Run: headless pygame with SDL's dummy video driver; simulated clock (each Clock.tick advances the game by its frame time, no real sleeping); random seed 0; keys injected as events and as key.get_pressed() state; no mouse input.
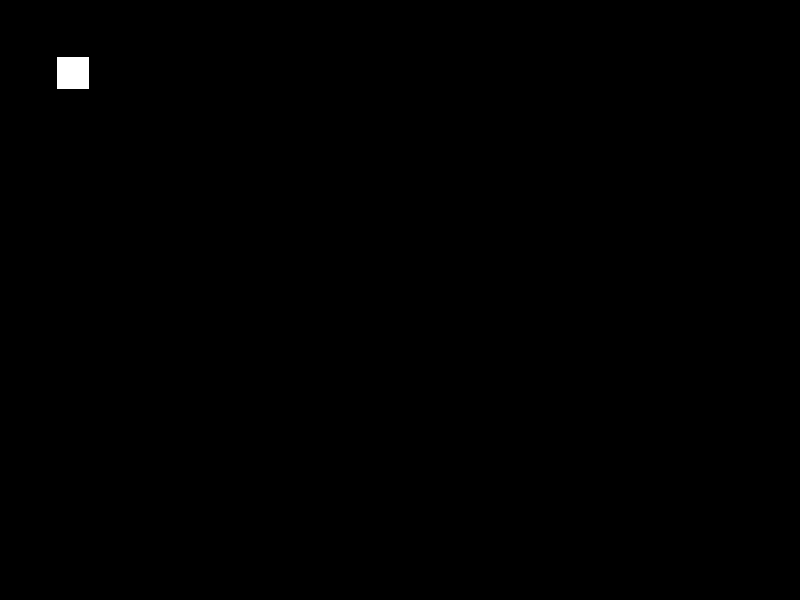
Frame 1 of 4 · flips 1–60 · no input
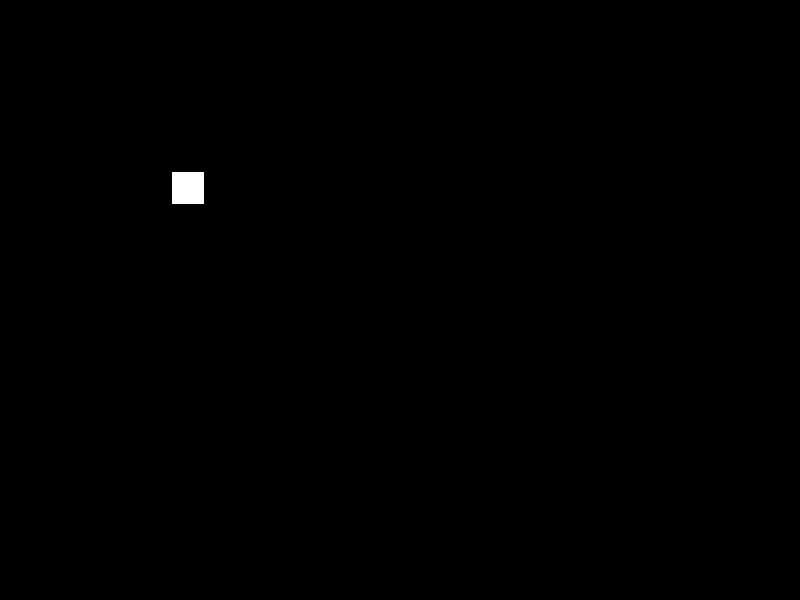
Frame 2 of 4 · flips 61–180 · tapped SPACE, RETURN · held RIGHT (→), D
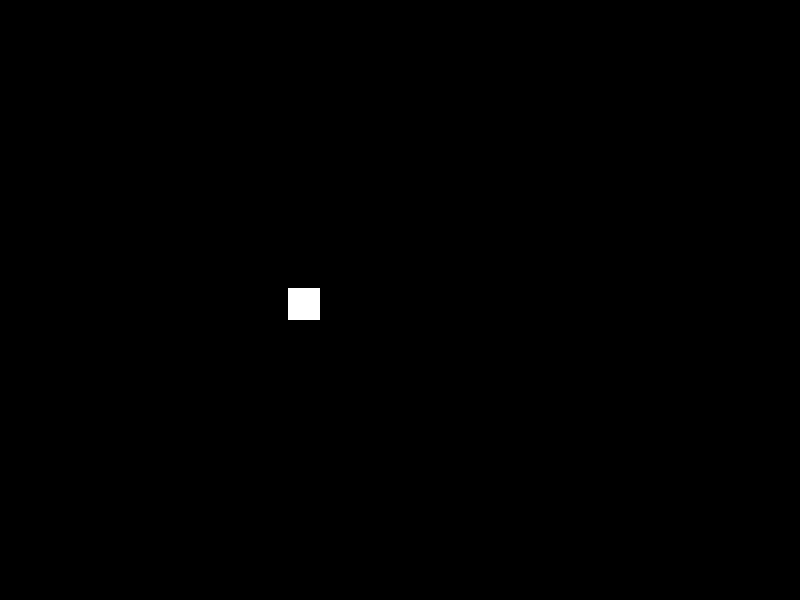
Frame 3 of 4 · flips 181–300 · held DOWN (↓), S
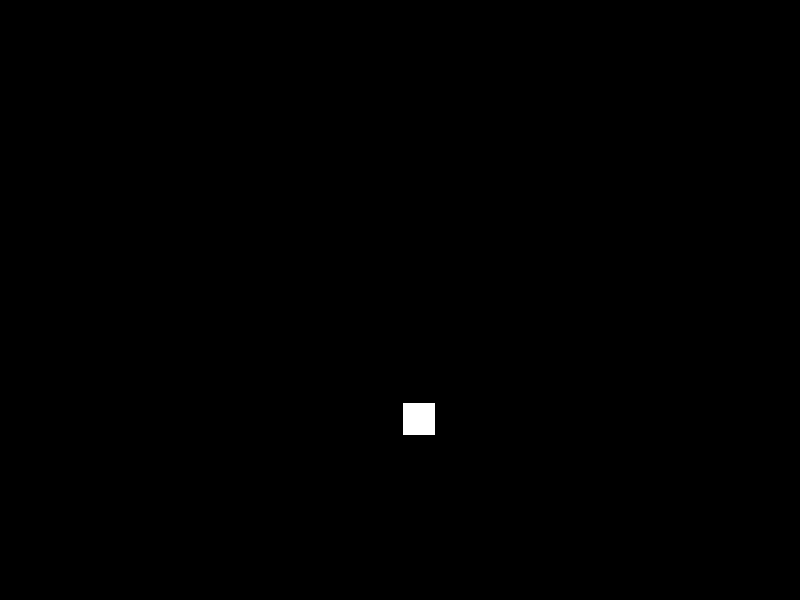
Frame 4 of 4 · flips 301–420 · held LEFT (←), A, UP (↑), W

The pygame program that drew these frames:

'''
File created by:  Chris  Cozort

This series of files will include a step by step process for creating a basic pygame-based game in python

Scavenger hunt: Comment on the following items as you see them below:
- Variables
- Data Types
- Numbers
- Strings
- Booleans
- Operators
- Tuples
- While loops
- For loops
- If Else Conditional statements
- Functions
'''

import pygame as pg

from pygame.sprite import Sprite

from random import *

from math import *

import os

vec = pg.math.Vector2

"""
From https://www.geeksforgeeks.org/__file__-a-special-variable-in-python/ 
A double underscore variable in Python is usually referred to as a dunder. A dunder variable is a 
variable that Python has defined so that it can use it in a “Special way”. 
This Special way depends on the variable that is being used.
The variable below __file__ is a variable that contains the path to the module that is currently being imported.
"""

game_folder = os.path.dirname(__file__)
img_folder = os.path.join(game_folder, 'images')

print("here's the current game folder", game_folder)
print("here's the current game folder", img_folder)
# tells the size of the cube that will move
WIDTH = 800
HEIGHT = 600
FPS = 30
# tuple that creates an RBG value
BLACK = (0,0,0)
WHITE = (255,255,255)
TILESIZE = 32
x = 0
y = 0

pg.init()
screen = pg.display.set_mode((WIDTH, HEIGHT))
pg.display.set_caption("My First Pygame...")
clock = pg.time.Clock()


running = True
# boolean value that determines if the game is running
while running:
    clock.tick(FPS)

    for event in pg.event.get():
        if event.type == pg.QUIT:
            running = False
    
    ##### UPDATE #####
    x += 1 * FPS/1000
    y += 1 * FPS/1000

    rect = pg.Rect(x * TILESIZE, y * TILESIZE, TILESIZE, TILESIZE)

    #####  DRAW  #####
    screen.fill(BLACK)
    pg.draw.rect(screen, WHITE, rect)

    pg.display.flip()

pg.quit()
